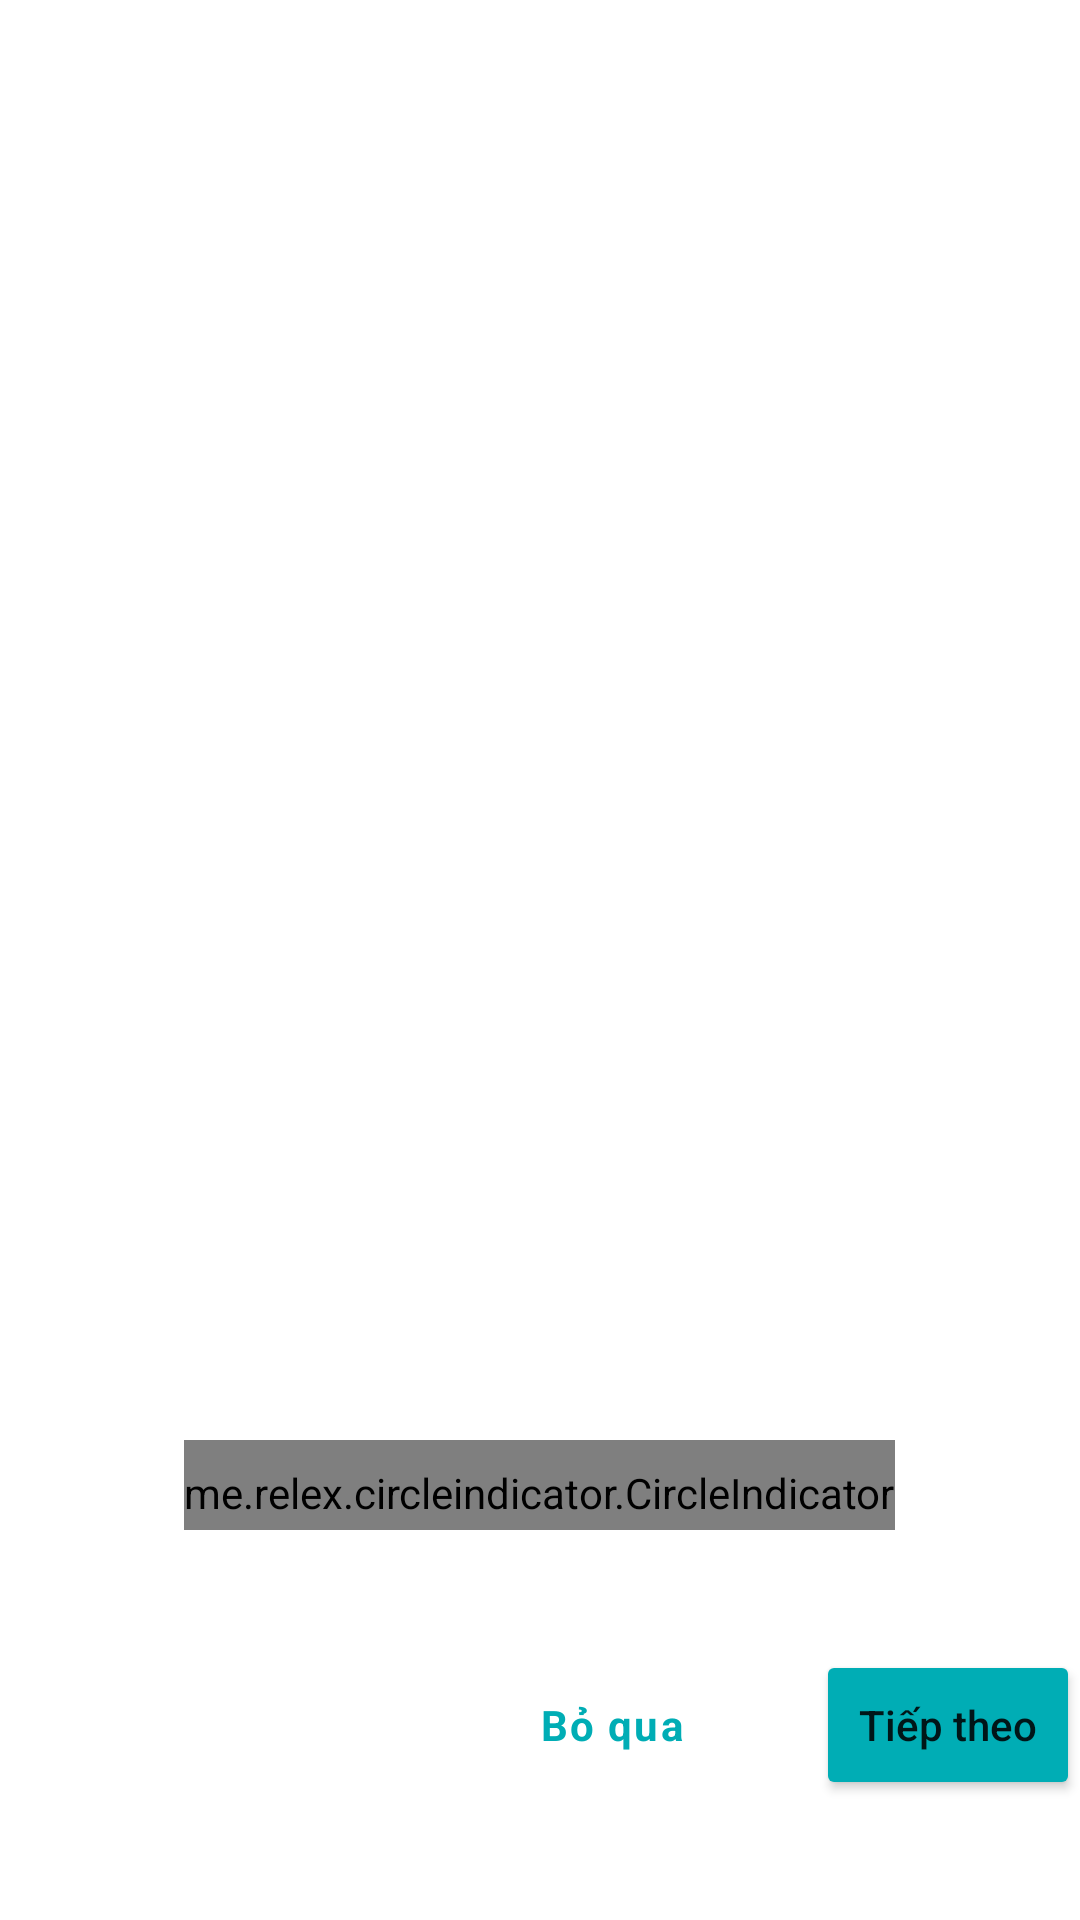

Here is an Android app screen rendered from its layout file. Give the layout XML and the strings, colors and styles it references.
<!-- AndroidManifest.xml: application theme Theme.Dali -->
<!-- res/layout/activity_onboarding.xml -->
<?xml version="1.0" encoding="utf-8"?>
<RelativeLayout xmlns:android="http://schemas.android.com/apk/res/android"
    xmlns:app="http://schemas.android.com/apk/res-auto"
    xmlns:tools="http://schemas.android.com/tools"
    android:layout_width="match_parent"
    android:layout_height="match_parent"
    tools:context=".ob.Onboarding"
    android:layout_marginLeft="16dp"
    android:layout_marginRight="16dp">


    <androidx.viewpager.widget.ViewPager
        android:id="@+id/viewpager1"
        android:layout_width="match_parent"
        android:layout_height="match_parent"
        android:layout_above="@id/layoutBottom"
        />

    <RelativeLayout
        android:layout_width="wrap_content"
        android:layout_height="wrap_content"
        android:layout_centerHorizontal="true"
        android:layout_above="@id/layoutBottom"
        >
        <me.relex.circleindicator.CircleIndicator
            android:id="@+id/circleIndicator"
            android:layout_width="wrap_content"
            android:layout_height="30dp"
            app:ci_drawable="@drawable/br_black_circle"
            android:paddingTop="5dp"
            />
    </RelativeLayout>


    <RelativeLayout
        android:id="@+id/layoutBottom"
        android:layout_width="match_parent"
        android:layout_height="wrap_content"
        android:layout_alignParentBottom="true"
        android:layout_marginTop="40dp">

        <LinearLayout
            android:layout_width="wrap_content"
            android:layout_height="wrap_content"
            android:layout_alignParentEnd="true"
            android:layout_marginBottom="40dp"
            android:orientation="horizontal">

            <TextView
                android:id="@+id/tvBoQua"
                android:layout_width="wrap_content"
                android:layout_height="wrap_content"
                android:layout_gravity="center"
                android:fontFamily="sans-serif"
                android:letterSpacing="0.05"
                android:lineHeight="20dp"
                android:text="Bỏ qua"
                android:textColor="#00ADB5"
                android:textSize="14sp"
                android:textStyle="bold" />

            <Button
                android:id="@+id/btnTiepTheo"
                android:layout_width="wrap_content"
                android:layout_height="50dp"
                android:layout_marginLeft="44dp"
                android:backgroundTint="#00ADB5"
                android:text="Tiếp theo"
                android:textAllCaps="false"
                android:textSize="14sp" />
        </LinearLayout>

    </RelativeLayout>




</RelativeLayout>
<!-- resources referenced by this layout -->
<resources>
  <!-- drawable br_black_circle (drawable) -->
  <?xml version="1.0" encoding="utf-8"?>
  <shape xmlns:android="http://schemas.android.com/apk/res/android"
      android:shape="oval"
      >
      <solid android:color="#263238"/>
      <size android:width="5dp" android:height="5dp"/>
  </shape>
  <style name="Theme.Dali" parent="Theme.MaterialComponents.Light.NoActionBar">
          
          <item name="colorPrimary">@color/purple_700</item>
          <item name="colorPrimaryVariant">@color/purple_700</item>
          <item name="colorOnPrimary">@color/white</item>
          
          <item name="colorSecondary">@color/teal_200</item>
          <item name="colorSecondaryVariant">@color/teal_700</item>
          <item name="colorOnSecondary">@color/black</item>
          
          <item name="android:statusBarColor" tools:targetApi="l">?attr/colorPrimaryVariant</item>
          
      </style>
  <color name="purple_700">#FF3700B3</color>
  <color name="white">#FFFFFFFF</color>
  <color name="teal_200">#FF03DAC5</color>
  <color name="teal_700">#FF018786</color>
  <color name="black">#FF000000</color>
</resources>
